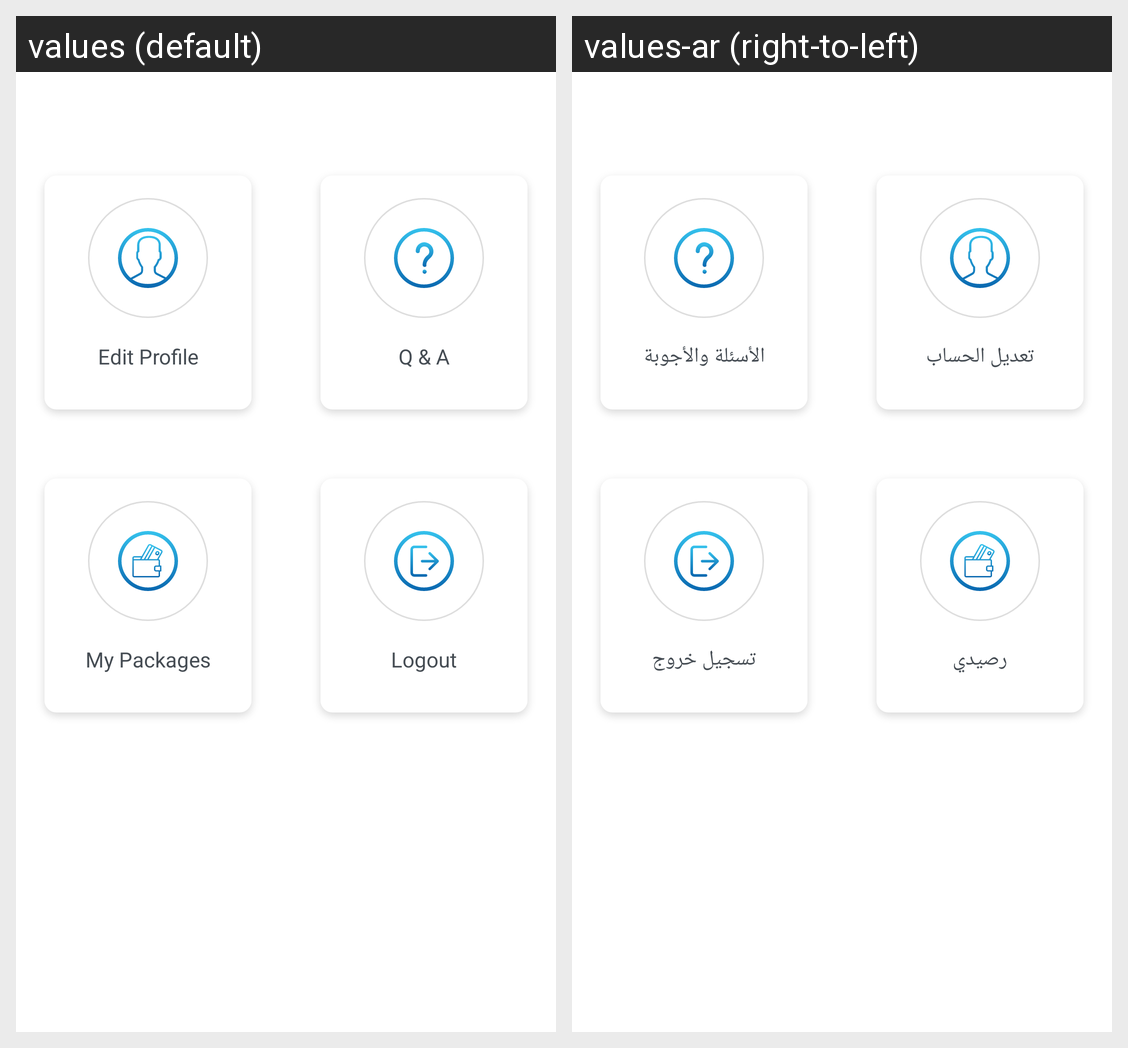

For this localized Android screen grid, give each drawn string resource with its value in every locale shown.
Android screen res/layout/fragment_my_account.xml rendered under 2 locales, left to right: values (default), values-ar (right-to-left). Device: Nexus 5 (rendered at 1080×1920; each locale shown at half size, 540×960, under a caption strip naming it); theme AppTheme.
Strings drawn on this screen, with the default value and each locale's value (text and hints the layout hard-codes, and strings that could not be matched under every locale, appear in the picture but are not listed):

editProfile
  values: Edit Profile
  values-ar: تعديل الحساب

questionsAndReplies
  values: Q & A
  values-ar: الأسئلة والأجوبة

Payments
  values: My Packages
  values-ar: رصيدي

logout
  values: Logout
  values-ar: تسجيل خروج
